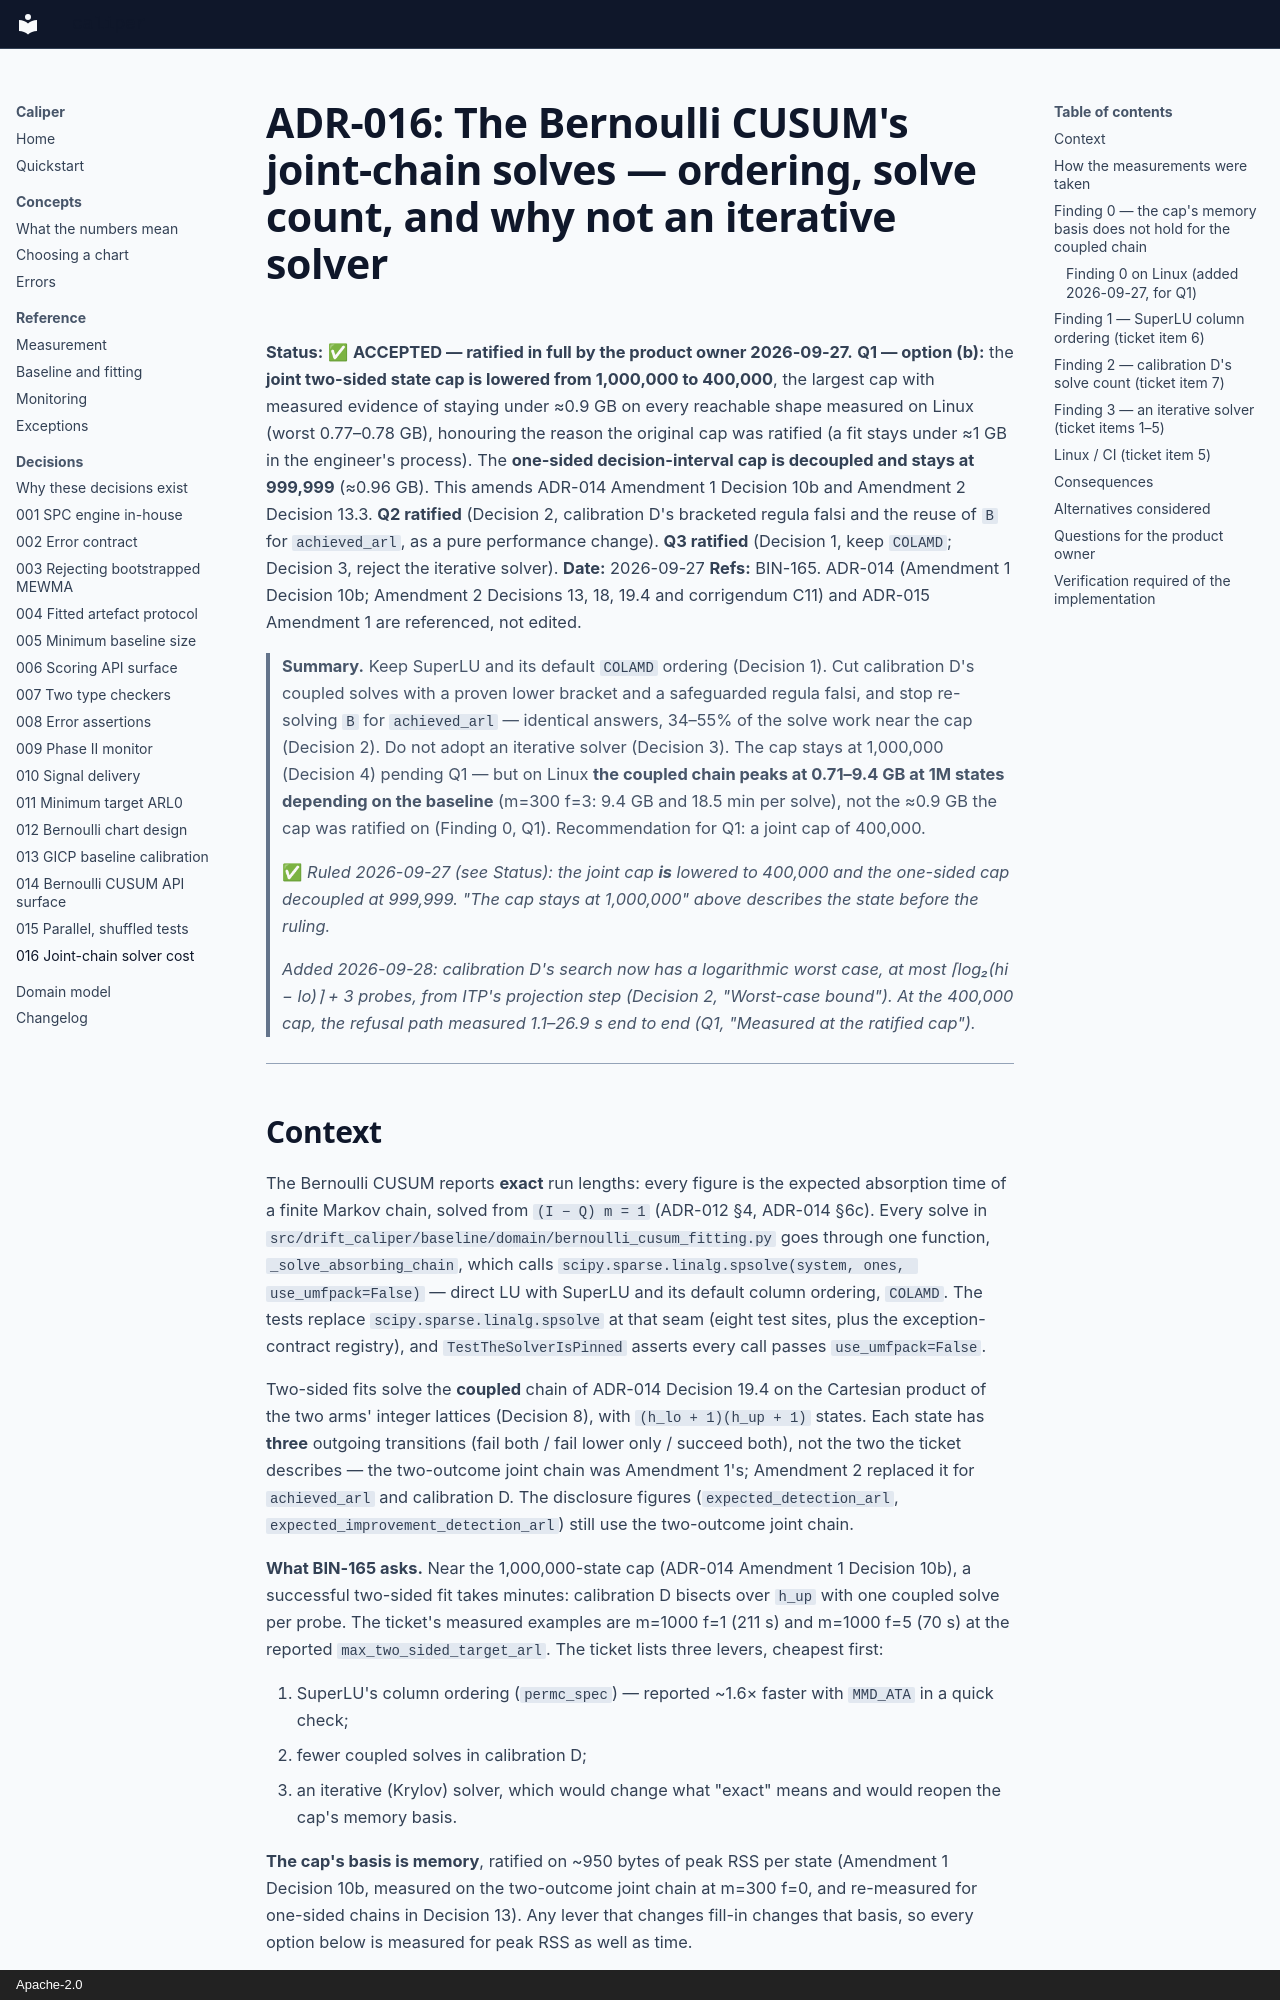

repository: binary-glide/drift-caliper · page: architecture/adr/016-bernoulli-cusum-joint-chain-solver-cost/index.html · generator: mkdocs · copyright: Apache-2.0

# ADR-016: The Bernoulli CUSUM's joint-chain solves — ordering, solve count, and why not an iterative solver

**Status:** ✅ **ACCEPTED — ratified in full by the product owner 2026-09-27.**
**Q1 — option (b):** the **joint two-sided state cap is lowered from 1,000,000
to 400,000**, the largest cap with measured evidence of staying under ≈0.9 GB
on every reachable shape measured on Linux (worst 0.77–0.78 GB), honouring the
reason the original cap was ratified (a fit stays under ≈1 GB in the engineer's
process). The **one-sided decision-interval cap is decoupled and stays at
999,999** (≈0.96 GB). This amends ADR-014 Amendment 1 Decision 10b and
Amendment 2 Decision 13.3. **Q2 ratified** (Decision 2, calibration D's
bracketed regula falsi and the reuse of `B` for `achieved_arl`, as a pure
performance change). **Q3 ratified** (Decision 1, keep `COLAMD`; Decision 3,
reject the iterative solver).
**Date:** 2026-09-27
**Refs:** BIN-165. ADR-014 (Amendment 1 Decision 10b; Amendment 2 Decisions
13, 18, 19.4 and corrigendum C11) and ADR-015 Amendment 1 are referenced, not
edited.

> **Summary.** Keep SuperLU and its default `COLAMD` ordering (Decision 1).
> Cut calibration D's coupled solves with a proven lower bracket and a
> safeguarded regula falsi, and stop re-solving `B` for `achieved_arl` —
> identical answers, 34–55% of the solve work near the cap (Decision 2).
> Do not adopt an iterative solver (Decision 3). The cap stays at 1,000,000
> (Decision 4) pending Q1 — but on Linux **the coupled chain peaks at
> 0.71–9.4 GB at 1M states depending on the baseline** (m=300 f=3: 9.4 GB
> and 18.5 min per solve), not the ≈0.9 GB the cap was ratified on
> (Finding 0, Q1). Recommendation for Q1: a joint cap of 400,000.
>
> ✅ *Ruled 2026-09-27 (see Status): the joint cap **is** lowered to 400,000 and
> the one-sided cap decoupled at 999,999. "The cap stays at 1,000,000" above
> describes the state before the ruling.*
>
> *Added 2026-09-28: calibration D's search now has a logarithmic worst case,
> at most ⌈log₂(hi − lo)⌉ + 3 probes, from ITP's projection step (Decision 2,
> "Worst-case bound"). At the 400,000 cap, the refusal path measured 1.1–26.9 s
> end to end (Q1, "Measured at the ratified cap").*

---
